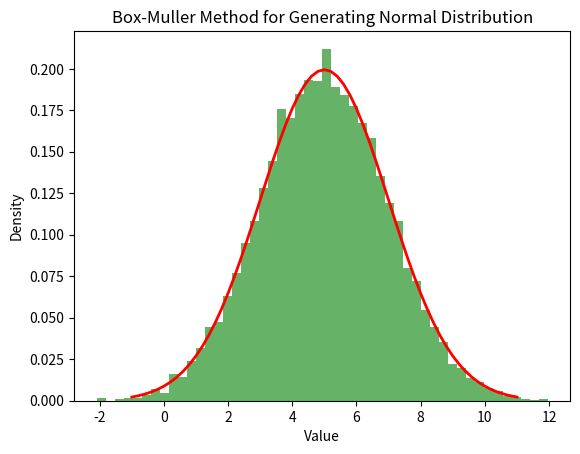

Reproduce this figure in Python.
import random
import math
import matplotlib.pyplot as plt

random.seed(43)

def box_muller(mu, sigma):
    u1 = random.uniform(0, 1)
    u2 = random.uniform(0, 1)

    z0 = math.sqrt(-2.0 * math.log(u1)) * math.cos(2.0 * math.pi * u2)* sigma + mu
    z1 = math.sqrt(-2.0 * math.log(u1)) * math.sin(2.0 * math.pi * u2)* sigma + mu

    return z0, z1

n = 10000
mu = 5
sigma = 2
samples = [box_muller(mu, sigma) for _ in range(n)] 

mean = sum(x[0] for x in samples) / n
variance = sum((x[0] - mean) ** 2 for x in samples) / n

print(f"Mean of generated samples: {mean}", f"True Mean: {mu}")
print(f"Std Dev of generated samples: {math.sqrt(variance)}", f"True Std Dev: {sigma}")


plt.hist([x[0] for x in samples], bins=50, density=True, alpha=0.6, color='g')
x = [i * 0.1*sigma+mu for i in range(-30, 31)]
y = [1 / math.sqrt(2 * math.pi * sigma**2) * math.exp(-  (i - mu) ** 2 / (2 * sigma ** 2)) for i in x]
plt.plot(x, y, 'r-', linewidth=2)
plt.xlabel('Value')
plt.ylabel('Density')
plt.title('Box-Muller Method for Generating Normal Distribution')
plt.show()
 
